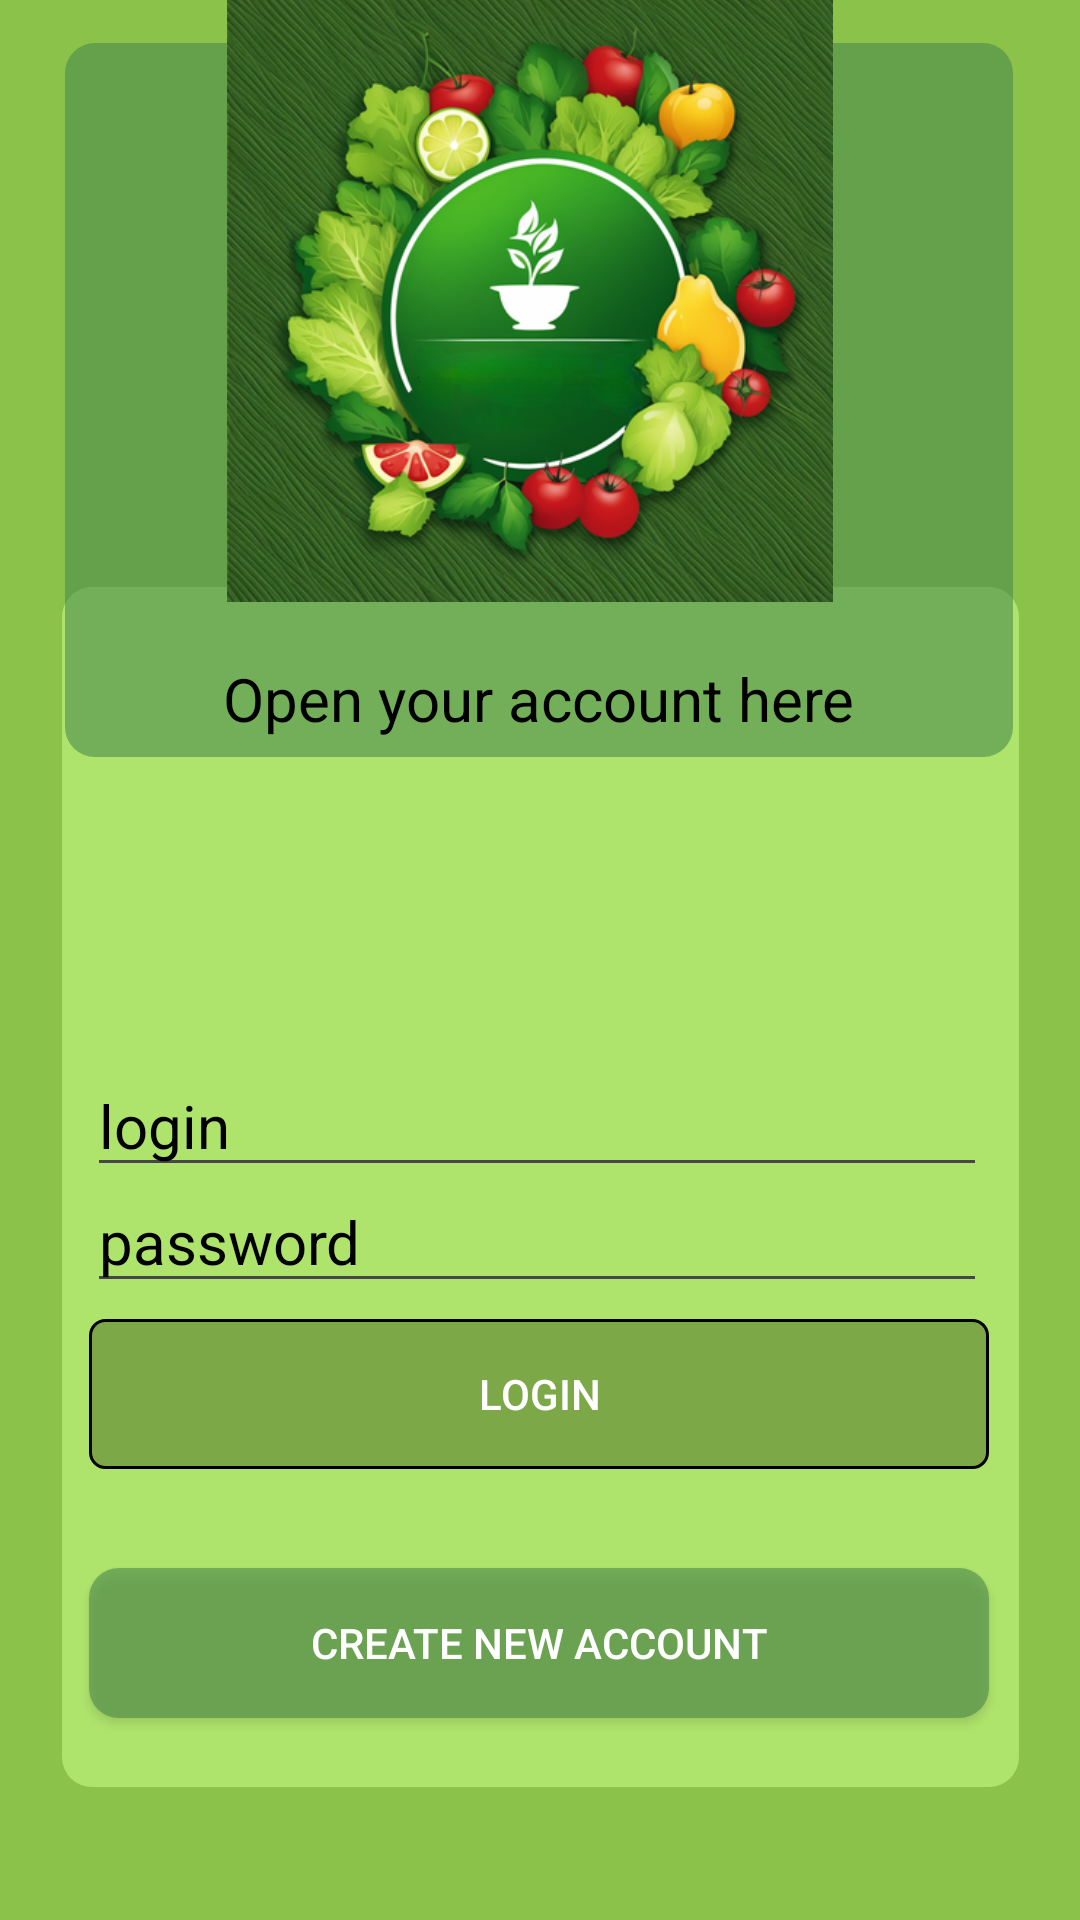

Produce the Android XML layout that renders to this screen, including the resource entries it uses.
<!-- AndroidManifest.xml: application theme Theme.Food_Calculator -->
<!-- res/layout/activity_main.xml -->
<?xml version="1.0" encoding="utf-8"?>
<androidx.constraintlayout.widget.ConstraintLayout xmlns:android="http://schemas.android.com/apk/res/android"
    xmlns:app="http://schemas.android.com/apk/res-auto"
    xmlns:tools="http://schemas.android.com/tools"
    android:layout_width="match_parent"
    android:background="@color/BackG"
    android:layout_height="match_parent"
    tools:context=".MainActivity">



    <androidx.appcompat.widget.AppCompatButton
        android:id="@+id/button"
        android:layout_width="319dp"
        android:layout_height="400dp"
        android:background="@drawable/bachground_button"
        android:enabled="false"
        app:layout_constraintBottom_toBottomOf="parent"
        app:layout_constraintEnd_toEndOf="parent"
        app:layout_constraintStart_toStartOf="parent"
        app:layout_constraintTop_toTopOf="parent"
        app:layout_constraintVertical_bias="0.815" />

    <androidx.appcompat.widget.AppCompatButton
        android:id="@+id/button3"
        android:layout_width="316dp"
        android:layout_height="238dp"
        android:background="@drawable/button"
        android:enabled="false"
        app:layout_constraintBottom_toBottomOf="parent"
        app:layout_constraintEnd_toEndOf="parent"
        app:layout_constraintHorizontal_bias="0.494"
        app:layout_constraintStart_toStartOf="parent"
        app:layout_constraintTop_toTopOf="parent"
        app:layout_constraintVertical_bias="0.036" />

    <ImageView
        android:id="@+id/imageView2"
        android:layout_width="204dp"
        android:layout_height="202dp"
        app:layout_constraintBottom_toTopOf="@+id/button"
        app:layout_constraintEnd_toEndOf="parent"
        app:layout_constraintHorizontal_bias="0.478"
        app:layout_constraintStart_toStartOf="parent"
        app:layout_constraintTop_toTopOf="parent"
        app:layout_constraintVertical_bias="0.294"
        app:srcCompat="@drawable/logo2" />

    <androidx.appcompat.widget.AppCompatButton
        android:id="@+id/button4"
        android:layout_width="300dp"
        android:layout_height="50dp"
        android:background="@drawable/button_background"
        android:text="LOGIN"
        android:textColor="@color/white"
        app:layout_constraintBottom_toBottomOf="parent"
        app:layout_constraintEnd_toEndOf="parent"
        app:layout_constraintHorizontal_bias="0.495"
        app:layout_constraintStart_toStartOf="parent"
        app:layout_constraintTop_toTopOf="parent"
        app:layout_constraintVertical_bias="0.745" />

    <EditText
        android:id="@+id/editTextText2"
        android:layout_width="300dp"
        android:layout_height="wrap_content"
        android:ems="10"
        android:hint="password"
        android:inputType="textPassword"
        android:textColorHint="@color/black"
        android:textSize="20dp"
        app:layout_constraintBottom_toBottomOf="parent"
        app:layout_constraintEnd_toEndOf="parent"
        app:layout_constraintHorizontal_bias="0.486"
        app:layout_constraintStart_toStartOf="parent"
        app:layout_constraintTop_toTopOf="parent"
        app:layout_constraintVertical_bias="0.655" />

    <EditText
        android:id="@+id/editTextText"
        android:layout_width="300dp"
        android:layout_height="wrap_content"
        android:ems="10"
        android:hint="login"
        android:inputType="text"
        android:textColorHint="@color/black"
        android:textSize="20dp"
        app:layout_constraintBottom_toBottomOf="parent"
        app:layout_constraintEnd_toEndOf="parent"
        app:layout_constraintHorizontal_bias="0.486"
        app:layout_constraintStart_toStartOf="parent"
        app:layout_constraintTop_toTopOf="parent"
        app:layout_constraintVertical_bias="0.59" />

    <androidx.appcompat.widget.AppCompatButton
        android:id="@+id/button2"
        android:layout_width="300dp"
        android:layout_height="50dp"
        android:background="@drawable/button"
        android:text="Create new account"
        android:textColor="@color/white"
        app:layout_constraintBottom_toBottomOf="parent"
        app:layout_constraintEnd_toEndOf="parent"
        app:layout_constraintHorizontal_bias="0.495"
        app:layout_constraintStart_toStartOf="parent"
        app:layout_constraintTop_toTopOf="parent"
        app:layout_constraintVertical_bias="0.886" />

    <TextView
        android:id="@+id/textView"
        android:layout_width="wrap_content"
        android:layout_height="wrap_content"
        android:text="Open your account here"
        android:textColor="@color/black"
        android:textSize="20dp"
        app:layout_constraintBottom_toBottomOf="parent"
        app:layout_constraintEnd_toEndOf="parent"
        app:layout_constraintHorizontal_bias="0.497"
        app:layout_constraintStart_toStartOf="parent"
        app:layout_constraintTop_toTopOf="@+id/button"
        app:layout_constraintVertical_bias="0.057" />


</androidx.constraintlayout.widget.ConstraintLayout>
<!-- resources referenced by this layout -->
<resources>
  <color name="BackG">#8BC34A</color>
  <color name="black">#FF000000</color>
  <color name="white">#FFFFFFFF</color>
  <!-- drawable bachground_button (drawable) -->
  <?xml version="1.0" encoding="utf-8"?>
  <shape android:shape="rectangle" xmlns:android="http://schemas.android.com/apk/res/android">
      <solid android:color="#99C9FA84"/>
      <corners android:radius="10dp"/>
  </shape>
  <!-- drawable button (drawable) -->
  <?xml version="1.0" encoding="utf-8"?>
  <shape android:shape="rectangle" xmlns:android="http://schemas.android.com/apk/res/android">
      <solid android:color="#994B8B4B"/>
      <corners android:radius="10dp"/>
  </shape>
  <!-- drawable button_background (drawable) -->
  <shape xmlns:android="http://schemas.android.com/apk/res/android"
      android:shape="rectangle">
      <solid android:color="#B9699239" />
      <stroke
          android:width="1dp"
      android:color="#000000" />
      <corners android:radius="5dp" />
  </shape>
  <!-- drawable logo2: png bitmap (drawable, 398484 bytes) -->
  <style name="Theme.Food_Calculator" parent="Base.Theme.Food_Calculator" />
  <style name="Base.Theme.Food_Calculator" parent="Theme.Material3.DayNight.NoActionBar">
          
          
      </style>
</resources>
